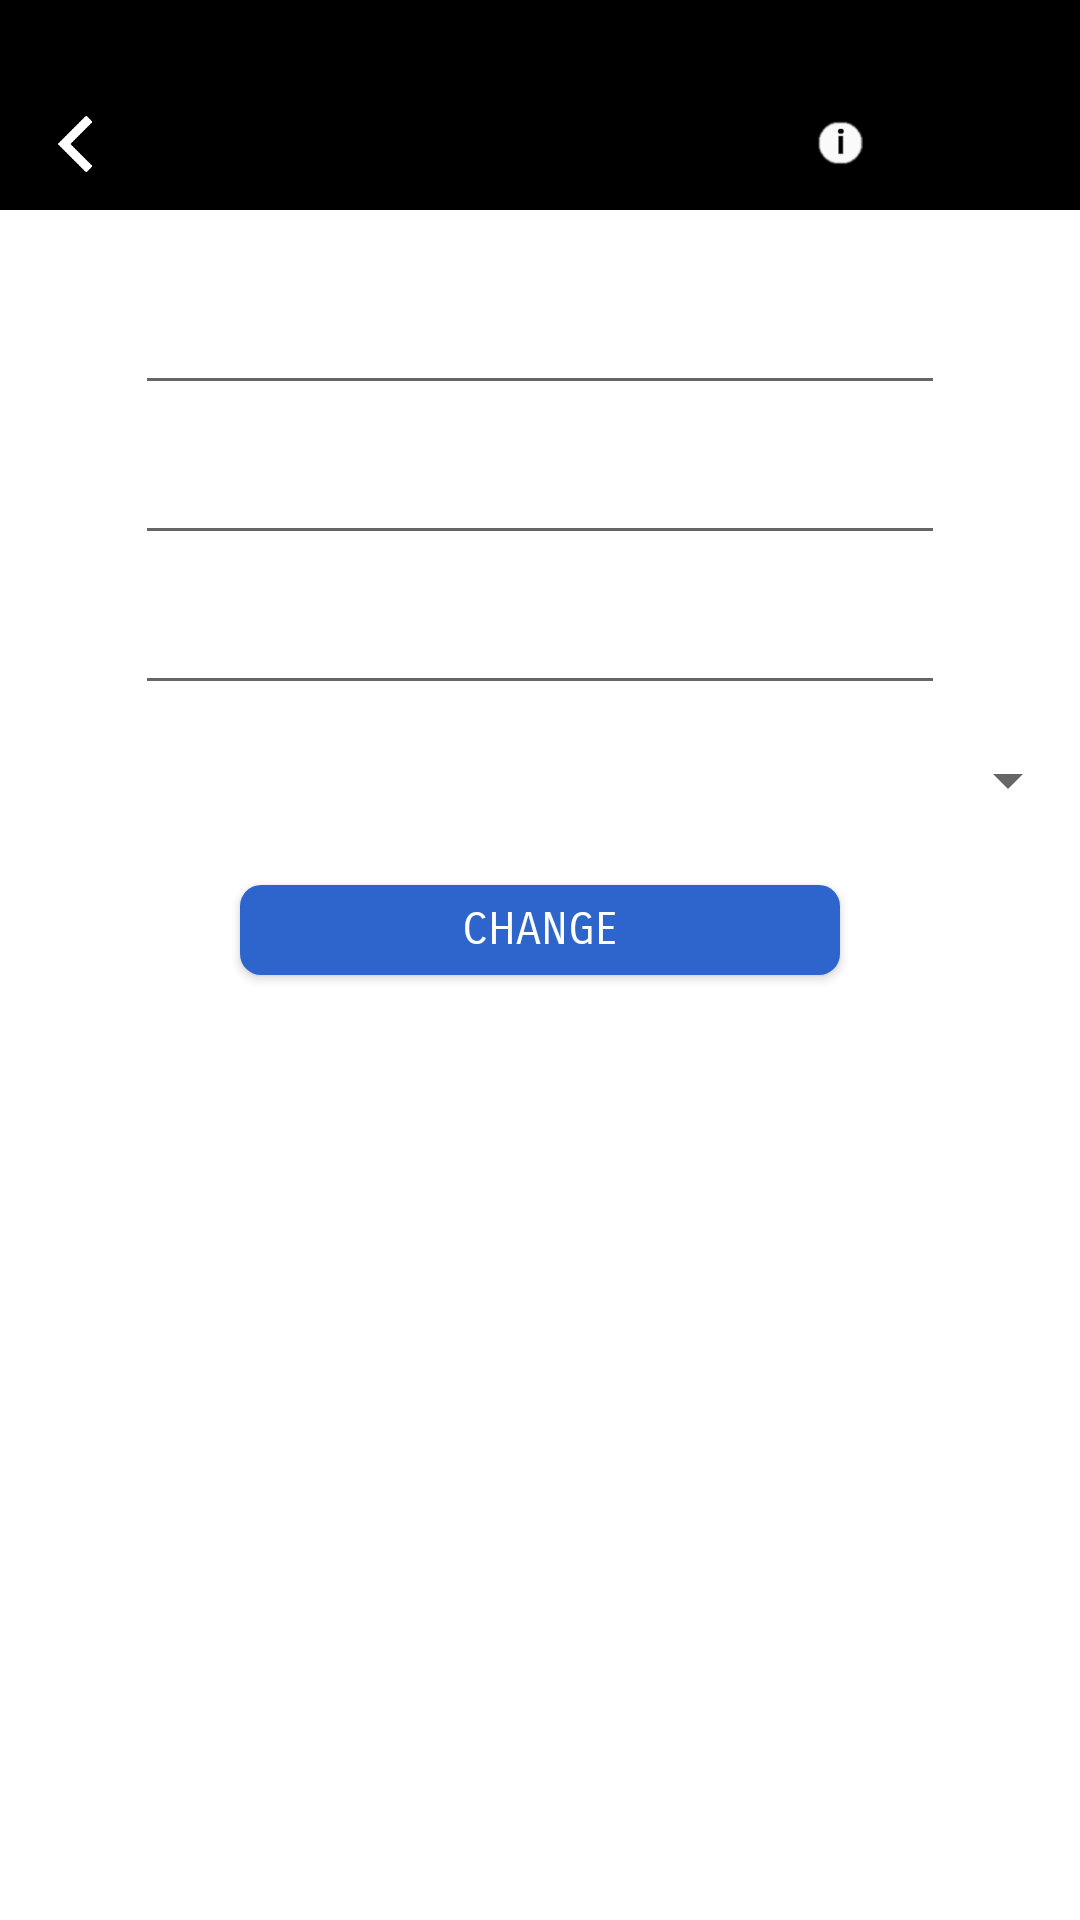

Reconstruct the res/layout file that produces this screen, plus the resources it refers to.
<!-- AndroidManifest.xml: application theme AppTheme -->
<!-- res/layout/fragment_profile_change.xml -->
<FrameLayout xmlns:android="http://schemas.android.com/apk/res/android"
    xmlns:tools="http://schemas.android.com/tools"
    android:layout_width="match_parent"
    android:layout_height="match_parent"
    android:background="@android:color/white"

    tools:context="enterprise.minura.cyb3rodds.profile.ProfileChangeFrag">
<LinearLayout
    android:layout_width="match_parent"
    android:layout_height="match_parent"
    android:orientation="vertical"
    >
    <LinearLayout
        android:layout_width="match_parent"
        android:layout_height="70dp"
        android:background="@android:color/black"
        android:orientation="horizontal"

        >
        <ImageView
            android:id="@+id/back"
            android:layout_width="200dp"
            android:layout_height="30dp"
            android:src="@drawable/bac"
            android:paddingRight="150dp"
            android:layout_marginTop="33dp"

            />
        <ImageView
            android:id="@+id/btninfo2"
            android:layout_width="100dp"
            android:layout_height="15dp"
            android:src="@drawable/informacao"
            android:layout_gravity="bottom"
            android:layout_marginBottom="15dp"
            android:layout_marginLeft="30dp"

            />

    </LinearLayout>


    <LinearLayout
        android:layout_width="match_parent"
        android:layout_height="match_parent"
        android:orientation="vertical"
        android:gravity="center_horizontal"
        android:layout_marginTop="15dp"
        >

        <EditText
            android:id="@+id/edfirst"
            android:layout_width="270dp"
            android:layout_height="50dp"
            android:gravity="center"
            android:textSize="15dp"/>

        <EditText
            android:id="@+id/edlast"
            android:layout_width="270dp"
            android:layout_height="50dp"
            android:gravity="center"
            android:textSize="15dp"/>


        <EditText
            android:id="@+id/edemail"
            android:layout_width="270dp"
            android:layout_height="50dp"
            android:gravity="center"
            android:textSize="15dp"/>


        <Spinner
            android:id="@+id/spincountry2"
            android:layout_width="match_parent"
            android:layout_height="50dp">

        </Spinner>

        <Button
            android:id="@+id/change"
            android:layout_marginTop="10dp"
            android:layout_width="200dp"
            android:layout_height="30dp"
            android:text="Change"
            android:background="@drawable/buttonrad"
            android:textColor="@android:color/white"
            android:fontFamily="sans-serif-smallcaps"
            android:textSize="15dp"
            android:layout_marginBottom="20dp"
            />


    </LinearLayout>
</LinearLayout>
</FrameLayout>
<!-- resources referenced by this layout -->
<resources>
  <!-- drawable bac: png bitmap (drawable, 510 bytes) -->
  <!-- drawable buttonrad (drawable) -->
  <?xml version="1.0" encoding="utf-8"?>
  <selector xmlns:android="http://schemas.android.com/apk/res/android">
  <item>
      <shape android:shape="rectangle">
  
          <corners android:radius="7dp"/>
          <solid android:color="#2d65cc"/>
      </shape>
  </item>
  </selector>
  <!-- drawable informacao: png bitmap (drawable, 1503 bytes) -->
  <style name="AppTheme" parent="Theme.AppCompat.Light.DarkActionBar">
          
          <item name="colorPrimary">@color/colorPrimary</item>
          <item name="colorPrimaryDark">@color/colorPrimaryDark</item>
          <item name="colorAccent">@color/colorAccent</item>
          <item name="windowActionBar">false</item>
          <item name="windowNoTitle">true</item>
      </style>
  <color name="colorPrimary">#050505</color>
  <color name="colorPrimaryDark">#303F9F</color>
  <color name="colorAccent">#FF4081</color>
</resources>
